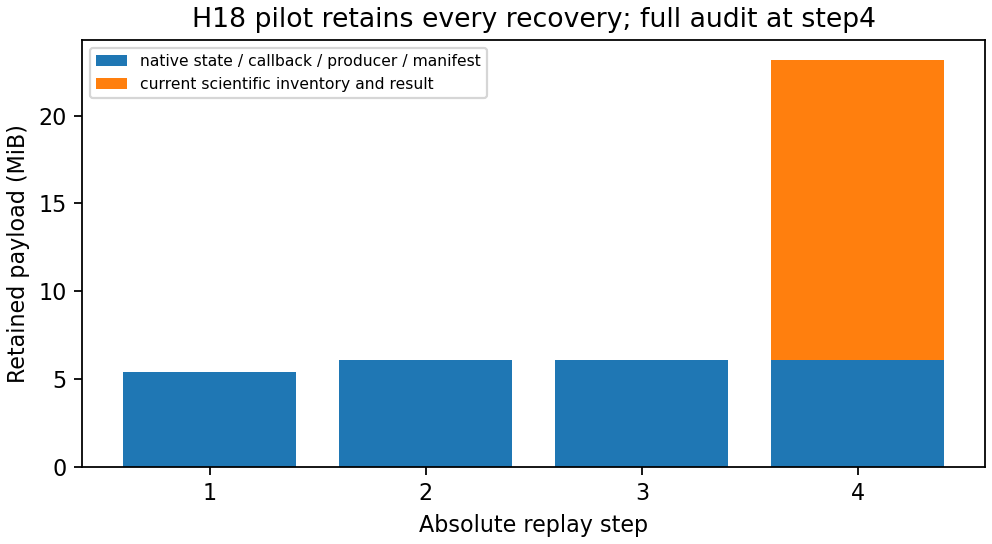

The file beside this chart, header and first rows:
run, step, role, native_recovery_bytes, native_recovery_files, independent_result_bytes, inventory_bytes, factor_archive_bytes
A, 1, recovery, 5681139, 4, 0, 0, 0
A, 2, recovery, 6387830, 4, 0, 0, 0
A, 3, recovery, 6387585, 4, 0, 0, 0
A, 4, scientific+recovery, 6397056, 4, 245463, 17629905, 12516436
B, 3, recovery, 6387580, 4, 0, 0, 0
B, 4, scientific+recovery, 6397051, 4, 245463, 17629905, 12516431
